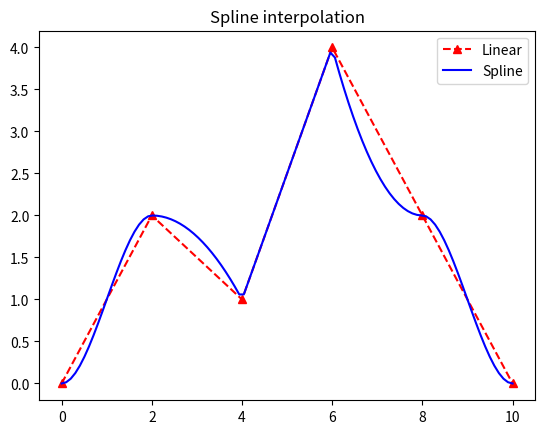

Python code for this plot:
#!/usr/bin/env python3

import numpy as np
import matplotlib.pyplot as plt
from scipy.interpolate import BPoly, splrep, splev, Akima1DInterpolator


def append_derivatives(ref_points, order=1, depth=1):
    """Appends zeros to the start and end of the ref_points array.
    The new array has the same length as the original one, but the
    depth parameter indicates how many entries of it were reassigned as
    arrays, instead of numbers, counting from the start until depth,
    and from end-depth until the end. The arrays that are assigned at
    those positions have the original entry on index 0, and the order
    param indicates how many zeros are appended to it.
    General rule to create the output array is:
        if not (start+depth < index < end-depth)
            y[i][j] = [xi, 0, 0, ... 0]  # as many zeros as 'order'
        else
            y[i][j] = xi
    """
    return [[ref_points[j] if (i == 0) else 0 for i in range(order+1)] if ((j - depth + 1 <= 0) or (j + depth - 1 >= len(ref_points)-1)) else [ref_points[j]] for j in range(len(ref_points))]


if __name__ == "__main__":
    ref_points = [0, 2, 1, 4, 2, 0]
    time_vector = np.linspace(0, 10, 100)
    time_points = np.linspace(0, 10, 6)

    ref_complete = append_derivatives(ref_points, 1, 2)
    print("Reference points with derivatives: ", ref_complete)

    ref_spline = BPoly.from_derivatives(time_points, ref_complete)
    spline = ref_spline(time_vector)

    # splineRep = splrep(time_points, ref_points, k=3)
    # spline = splev(time_vector, splineRep)

    # akima = Akima1DInterpolator(time_points, ref_points)
    # akimaSpl = akima(time_vector)

    # Plots
    plt.figure('Python Plot')
    plt.plot(time_points, ref_points, '--^r', time_vector, spline, '-b')
    plt.legend(['Linear', 'Spline'])
    plt.title('Spline interpolation')
    plt.show()
